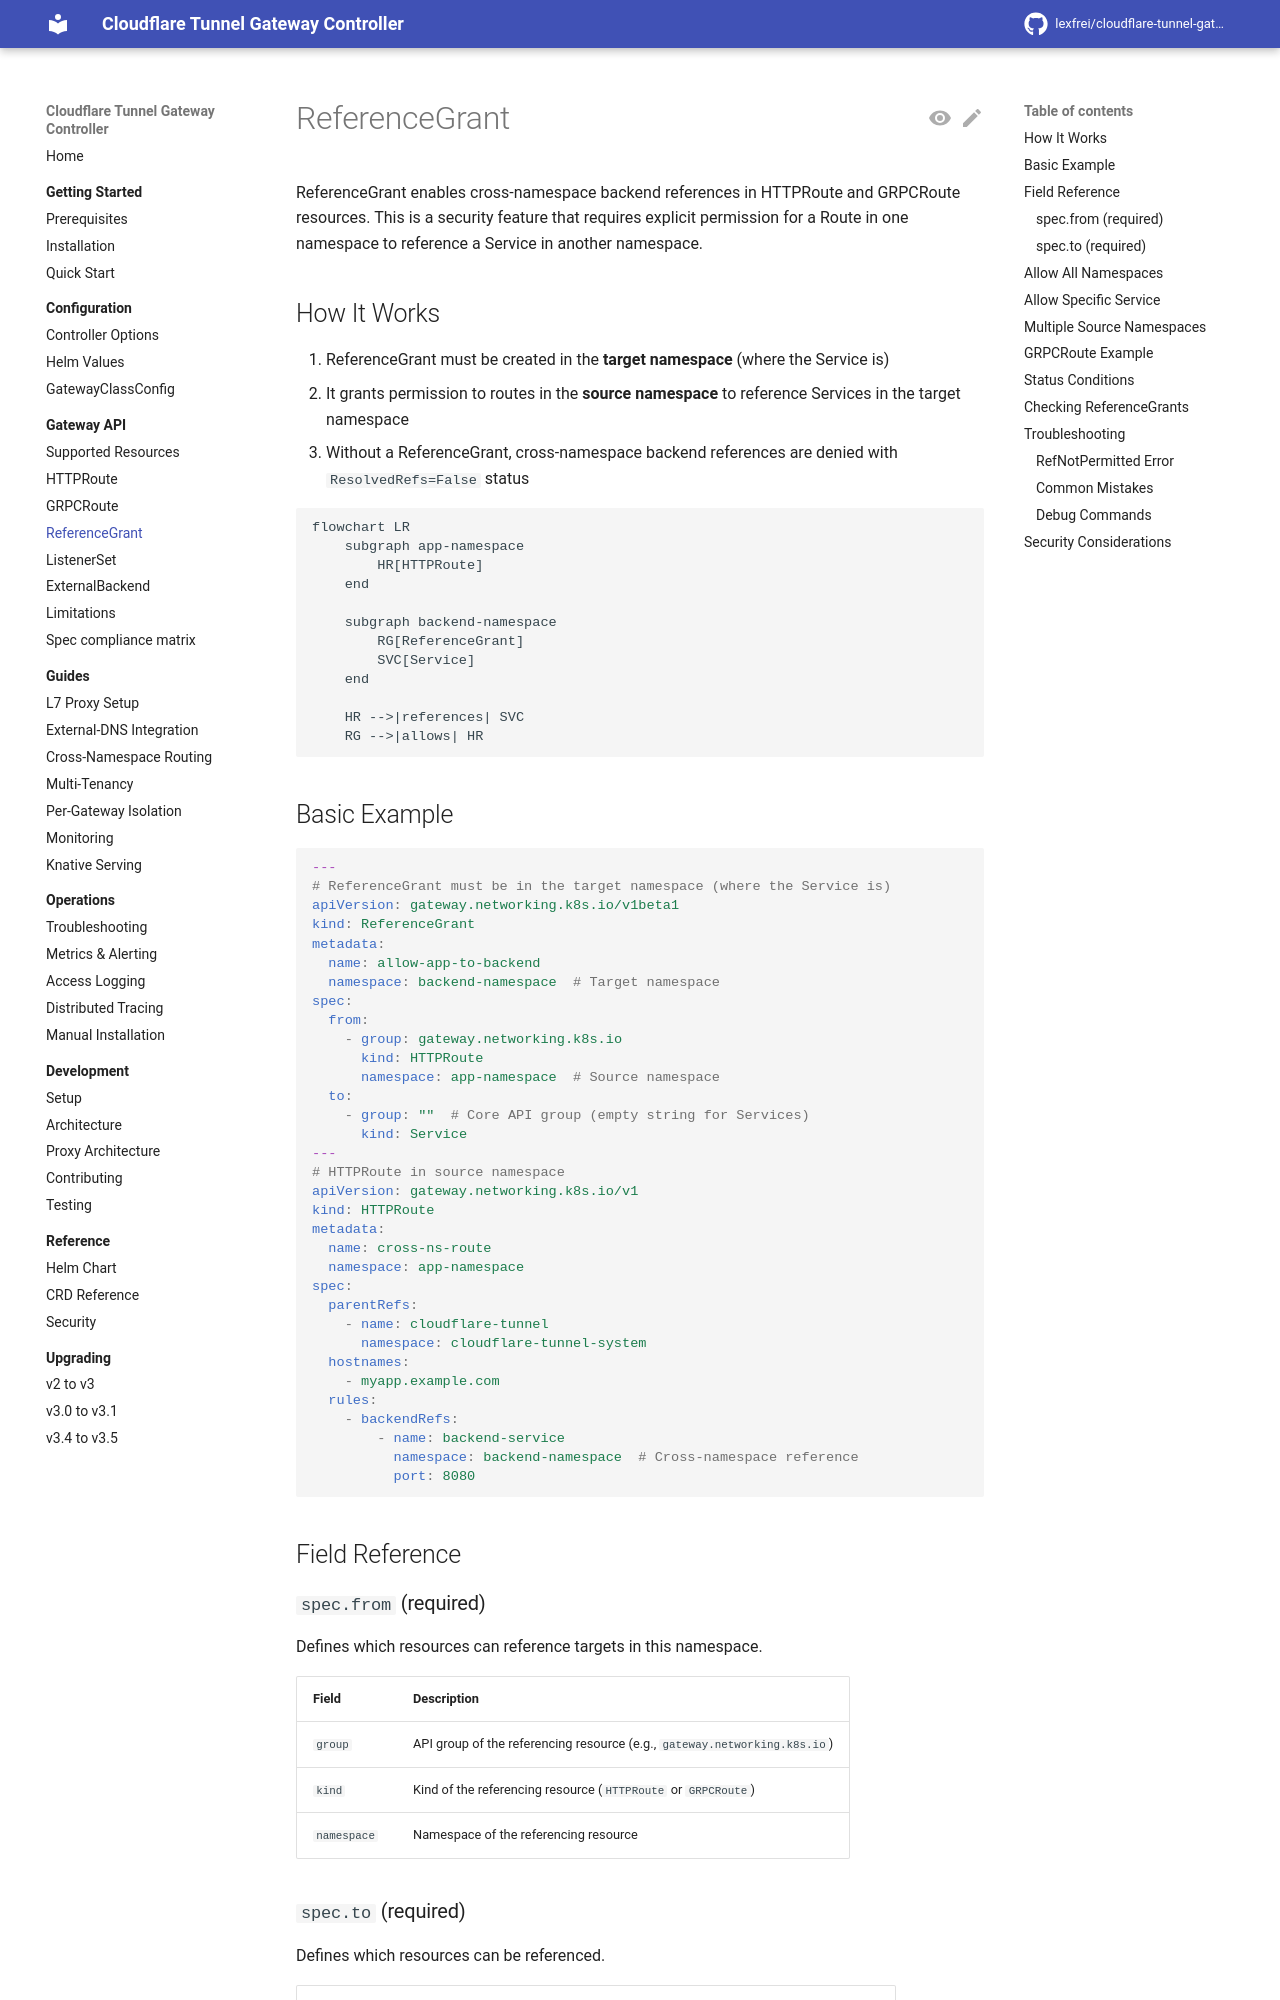

repository: lexfrei/cloudflare-tunnel-gateway-controller · page: 3.5.0/gateway-api/referencegrant/index.html · generator: mkdocs

# ReferenceGrant

ReferenceGrant enables cross-namespace backend references in HTTPRoute and GRPCRoute resources. This is a security feature that requires explicit permission for a Route in one namespace to reference a Service in another namespace.

## How It Works

1. ReferenceGrant must be created in the **target namespace** (where the Service is)
2. It grants permission to routes in the **source namespace** to reference Services in the target namespace
3. Without a ReferenceGrant, cross-namespace backend references are denied with `ResolvedRefs=False` status

```mermaid
flowchart LR
    subgraph app-namespace
        HR[HTTPRoute]
    end

    subgraph backend-namespace
        RG[ReferenceGrant]
        SVC[Service]
    end

    HR -->|references| SVC
    RG -->|allows| HR
```

## Basic Example

```yaml
---
# ReferenceGrant must be in the target namespace (where the Service is)
apiVersion: gateway.networking.k8s.io/v1beta1
kind: ReferenceGrant
metadata:
  name: allow-app-to-backend
  namespace: backend-namespace  # Target namespace
spec:
  from:
    - group: gateway.networking.k8s.io
      kind: HTTPRoute
      namespace: app-namespace  # Source namespace
  to:
    - group: ""  # Core API group (empty string for Services)
      kind: Service
---
# HTTPRoute in source namespace
apiVersion: gateway.networking.k8s.io/v1
kind: HTTPRoute
metadata:
  name: cross-ns-route
  namespace: app-namespace
spec:
  parentRefs:
    - name: cloudflare-tunnel
      namespace: cloudflare-tunnel-system
  hostnames:
    - myapp.example.com
  rules:
    - backendRefs:
        - name: backend-service
          namespace: backend-namespace  # Cross-namespace reference
          port: 8080
```

## Field Reference

### `spec.from` (required)

Defines which resources can reference targets in this namespace.

| Field | Description |
|-------|-------------|
| `group` | API group of the referencing resource (e.g., `gateway.networking.k8s.io`) |
| `kind` | Kind of the referencing resource (`HTTPRoute` or `GRPCRoute`) |
| `namespace` | Namespace of the referencing resource |
